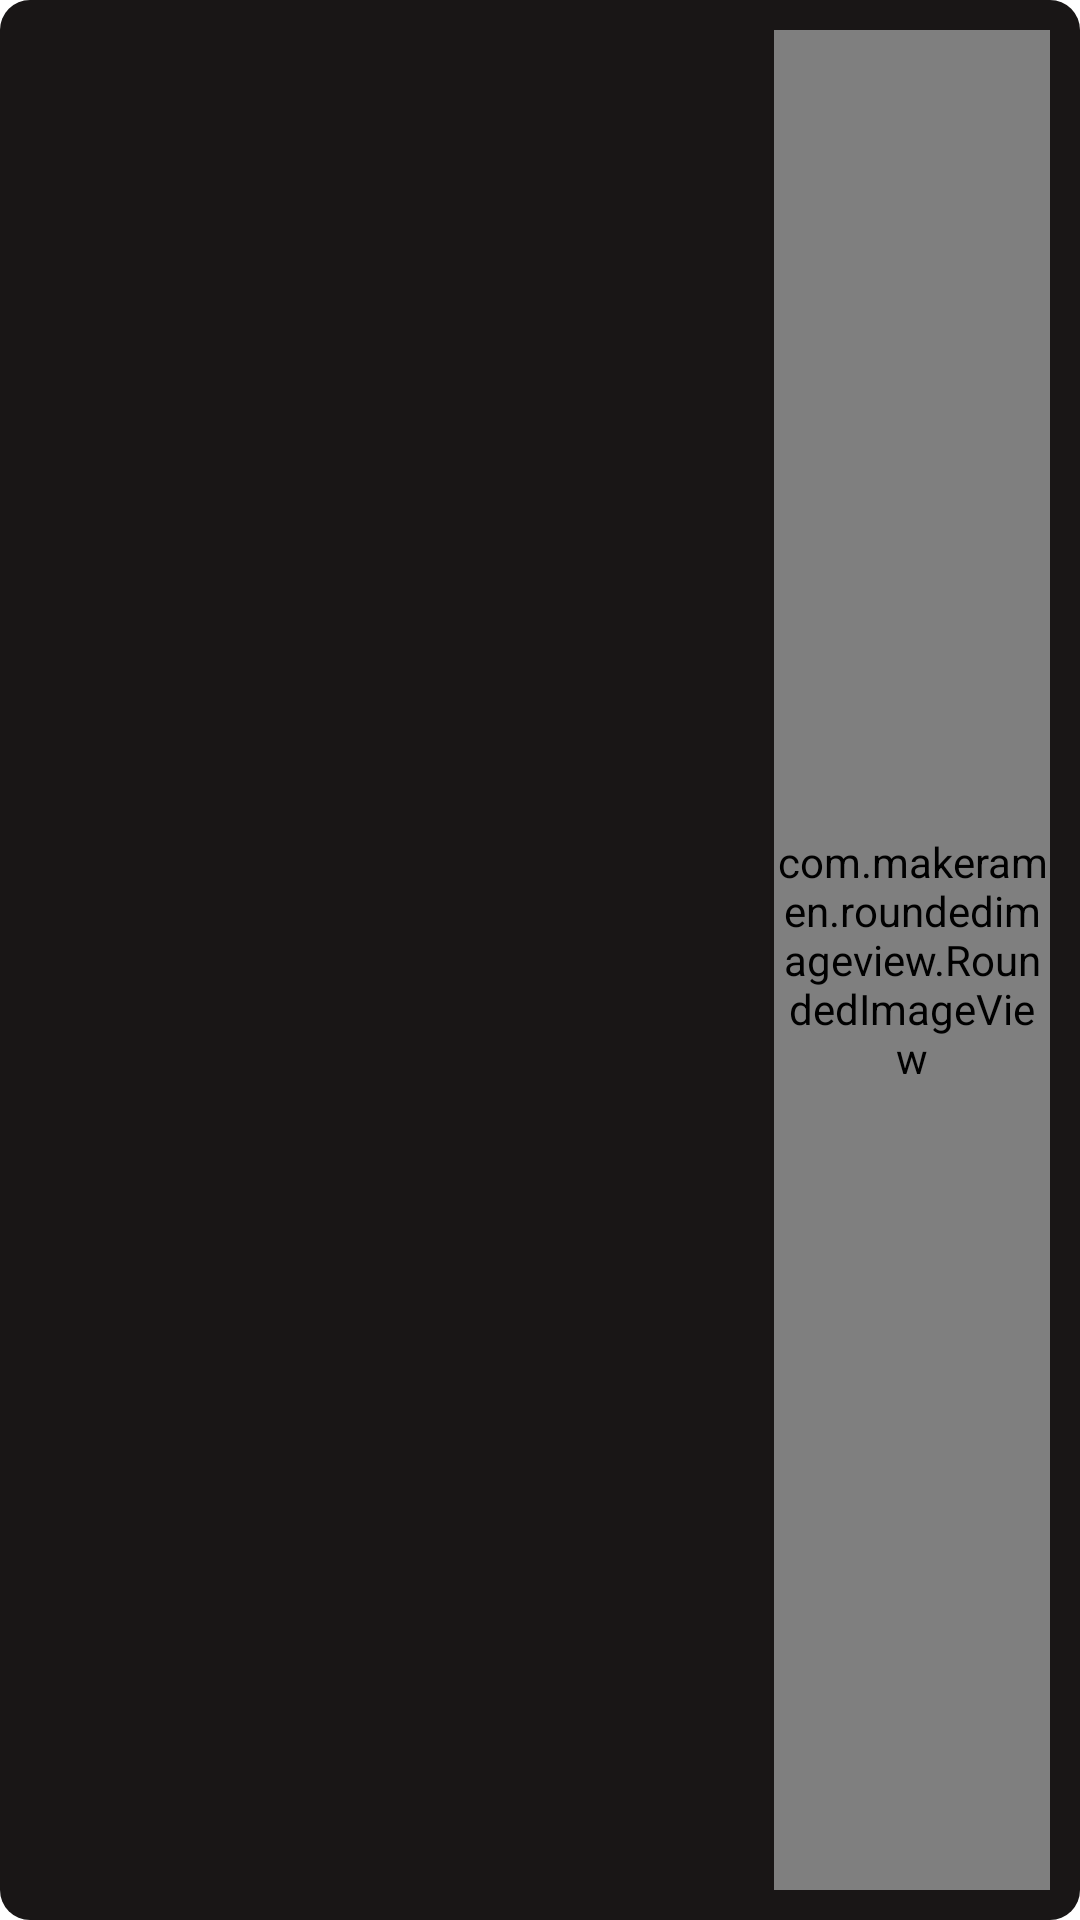

Write the Android layout XML for this screen, with the resource values it uses.
<!-- AndroidManifest.xml: application theme Theme.NewsApp_Github -->
<!-- res/layout/news_list_item.xml -->
<?xml version="1.0" encoding="utf-8"?>
<RelativeLayout xmlns:android="http://schemas.android.com/apk/res/android"
    xmlns:app="http://schemas.android.com/apk/res-auto"
    android:layout_width="match_parent"
    android:layout_height="120dp"
    android:layout_marginTop="5dp"
    android:layout_marginBottom="5dp"
    android:background="@drawable/news_item_bg"
    android:orientation="vertical"
    android:padding="10dp">

    <RelativeLayout
        android:id="@+id/rLImageView"
        android:layout_width="92dp"
        android:layout_height="match_parent"
        android:layout_alignParentEnd="true">

        <com.makeramen.roundedimageview.RoundedImageView
            android:id="@+id/ivImage"
            android:layout_width="match_parent"
            android:layout_height="match_parent"
            android:scaleType="centerCrop"
            app:riv_corner_radius="10dp" />

        <ProgressBar
            android:id="@+id/progressBar"
            style="?android:attr/progressBarStyle"
            android:layout_width="wrap_content"
            android:layout_height="wrap_content"
            android:layout_centerInParent="true"
            android:indeterminateTint="@color/purple_200" />

    </RelativeLayout>

    <RelativeLayout
        android:layout_width="match_parent"
        android:layout_height="match_parent"
        android:layout_marginEnd="10dp"
        android:layout_toStartOf="@id/rLImageView"
        android:orientation="vertical">

        <TextView
            android:id="@+id/tvTitle"
            android:layout_width="match_parent"
            android:layout_height="wrap_content"
            android:lineSpacingExtra="2dp"
            android:maxLines="2"
            android:textColor="@color/white"
            android:textSize="16sp"
            android:textStyle="bold" />

        <TextView
            android:id="@+id/tvDescription"
            android:layout_width="match_parent"
            android:layout_height="wrap_content"
            android:layout_below="@id/tvTitle"
            android:ellipsize="end"
            android:lineSpacingExtra="5dp"
            android:maxLines="1"
            android:singleLine="false"
            android:textColor="@color/white" />


        <LinearLayout
            android:id="@+id/layoutFooter"
            android:layout_width="match_parent"
            android:layout_height="wrap_content"
            android:layout_alignParentBottom="true"
            android:orientation="horizontal">

            <TextView
                android:id="@+id/tvSource"
                android:layout_width="wrap_content"
                android:layout_height="wrap_content"
                android:layout_weight="1"
                android:textColor="@color/white"
                android:textSize="11sp" />

            <TextView
                android:id="@+id/tvDate"
                android:layout_width="wrap_content"
                android:layout_height="wrap_content"
                android:layout_marginStart="8dp"
                android:layout_weight="1"
                android:gravity="end"
                android:textColor="@color/white"
                android:textSize="11sp" />

        </LinearLayout>
    </RelativeLayout>

</RelativeLayout>
<!-- resources referenced by this layout -->
<resources>
  <color name="purple_200">#FFBB86FC</color>
  <color name="white">#FFFFFFFF</color>
  <!-- drawable news_item_bg (drawable) -->
  <?xml version="1.0" encoding="utf-8"?>
  <layer-list xmlns:android="http://schemas.android.com/apk/res/android">
      <item>
          <shape android:shape="rectangle">
              <solid
                  android:color="@color/dark_gray_item" />
              <corners android:radius="10dp" />
          </shape>
      </item>
  </layer-list>
  <style name="Theme.NewsApp_Github" parent="Theme.MaterialComponents.DayNight.NoActionBar">
          
          <item name="colorPrimary">@color/purple_500</item>
          <item name="colorPrimaryVariant">@color/purple_700</item>
          <item name="colorOnPrimary">@color/white</item>
          
          <item name="colorSecondary">@color/teal_200</item>
          <item name="colorSecondaryVariant">@color/teal_700</item>
          <item name="colorOnSecondary">@color/black</item>
          
          <item name="android:statusBarColor" tools:targetApi="l">?attr/colorPrimaryVariant</item>
          
      </style>
  <color name="dark_gray_item">#191616</color>
  <color name="purple_500">#FF6200EE</color>
  <color name="purple_700">#FF3700B3</color>
  <color name="teal_200">#FF03DAC5</color>
  <color name="teal_700">#FF018786</color>
  <color name="black">#FF000000</color>
</resources>
